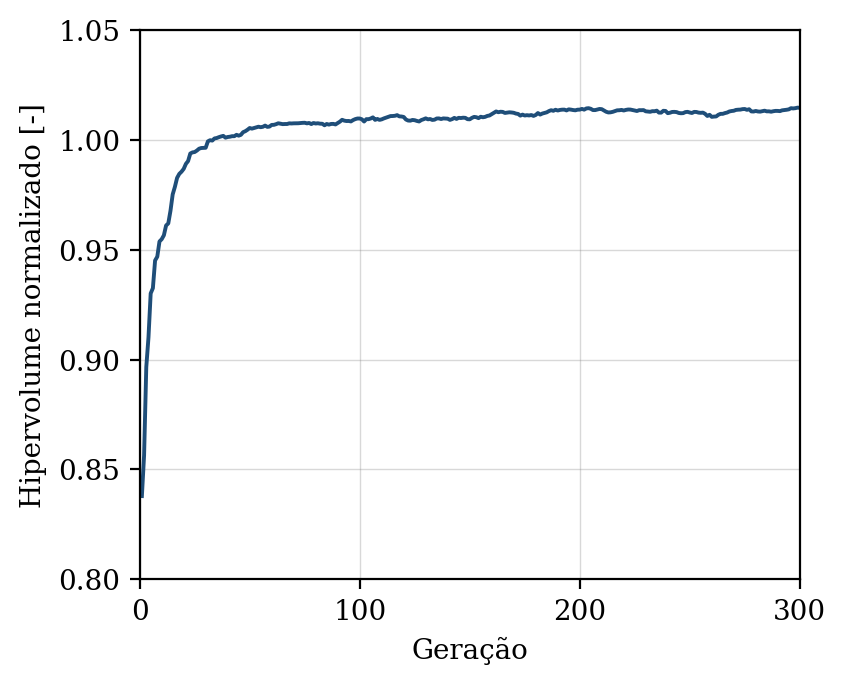

The file beside this chart, header and first rows:
geracao, hipervolume, n_solucoes, n_avaliacoes
1, 0.8379, 8, 50
2, 0.8564, 13, 100
3, 0.8966, 18, 150
4, 0.9102, 21, 200
5, 0.9301, 29, 250
6, 0.9325, 36, 300
7, 0.9451, 43, 350
8, 0.9468, 50, 400
9, 0.9538, 50, 450
10, 0.9548, 50, 500
11, 0.9566, 50, 550
12, 0.961, 50, 600
13, 0.962, 50, 650
14, 0.9678, 50, 700
15, 0.9752, 50, 750
16, 0.9786, 50, 800
17, 0.9827, 50, 850
18, 0.9845, 50, 900
19, 0.9855, 50, 950
20, 0.9868, 50, 1000
21, 0.9891, 50, 1050
22, 0.9904, 50, 1100
23, 0.9938, 50, 1150
24, 0.9943, 50, 1200
25, 0.9945, 50, 1250
26, 0.9951, 50, 1300
27, 0.996, 50, 1350
28, 0.9963, 50, 1400
29, 0.9964, 50, 1450
30, 0.9964, 50, 1500
31, 0.9993, 50, 1550
32, 0.9999, 50, 1600
33, 0.9997, 50, 1650
34, 1.001, 50, 1700
35, 1.001, 50, 1750
36, 1.001, 50, 1800
37, 1.002, 50, 1850
38, 1.002, 50, 1900
39, 1.001, 50, 1950
40, 1.001, 50, 2000
41, 1.001, 50, 2050
42, 1.002, 50, 2100
43, 1.002, 50, 2150
44, 1.002, 50, 2200
45, 1.002, 50, 2250
46, 1.002, 50, 2300
47, 1.004, 50, 2350
48, 1.004, 50, 2400
49, 1.005, 50, 2450
50, 1.005, 50, 2500
51, 1.005, 50, 2550
52, 1.005, 50, 2600
53, 1.006, 50, 2650
54, 1.006, 50, 2700
55, 1.006, 50, 2750
56, 1.006, 50, 2800
57, 1.007, 50, 2850
58, 1.006, 50, 2900
59, 1.006, 50, 2950
60, 1.007, 50, 3000
... 240 more rows
